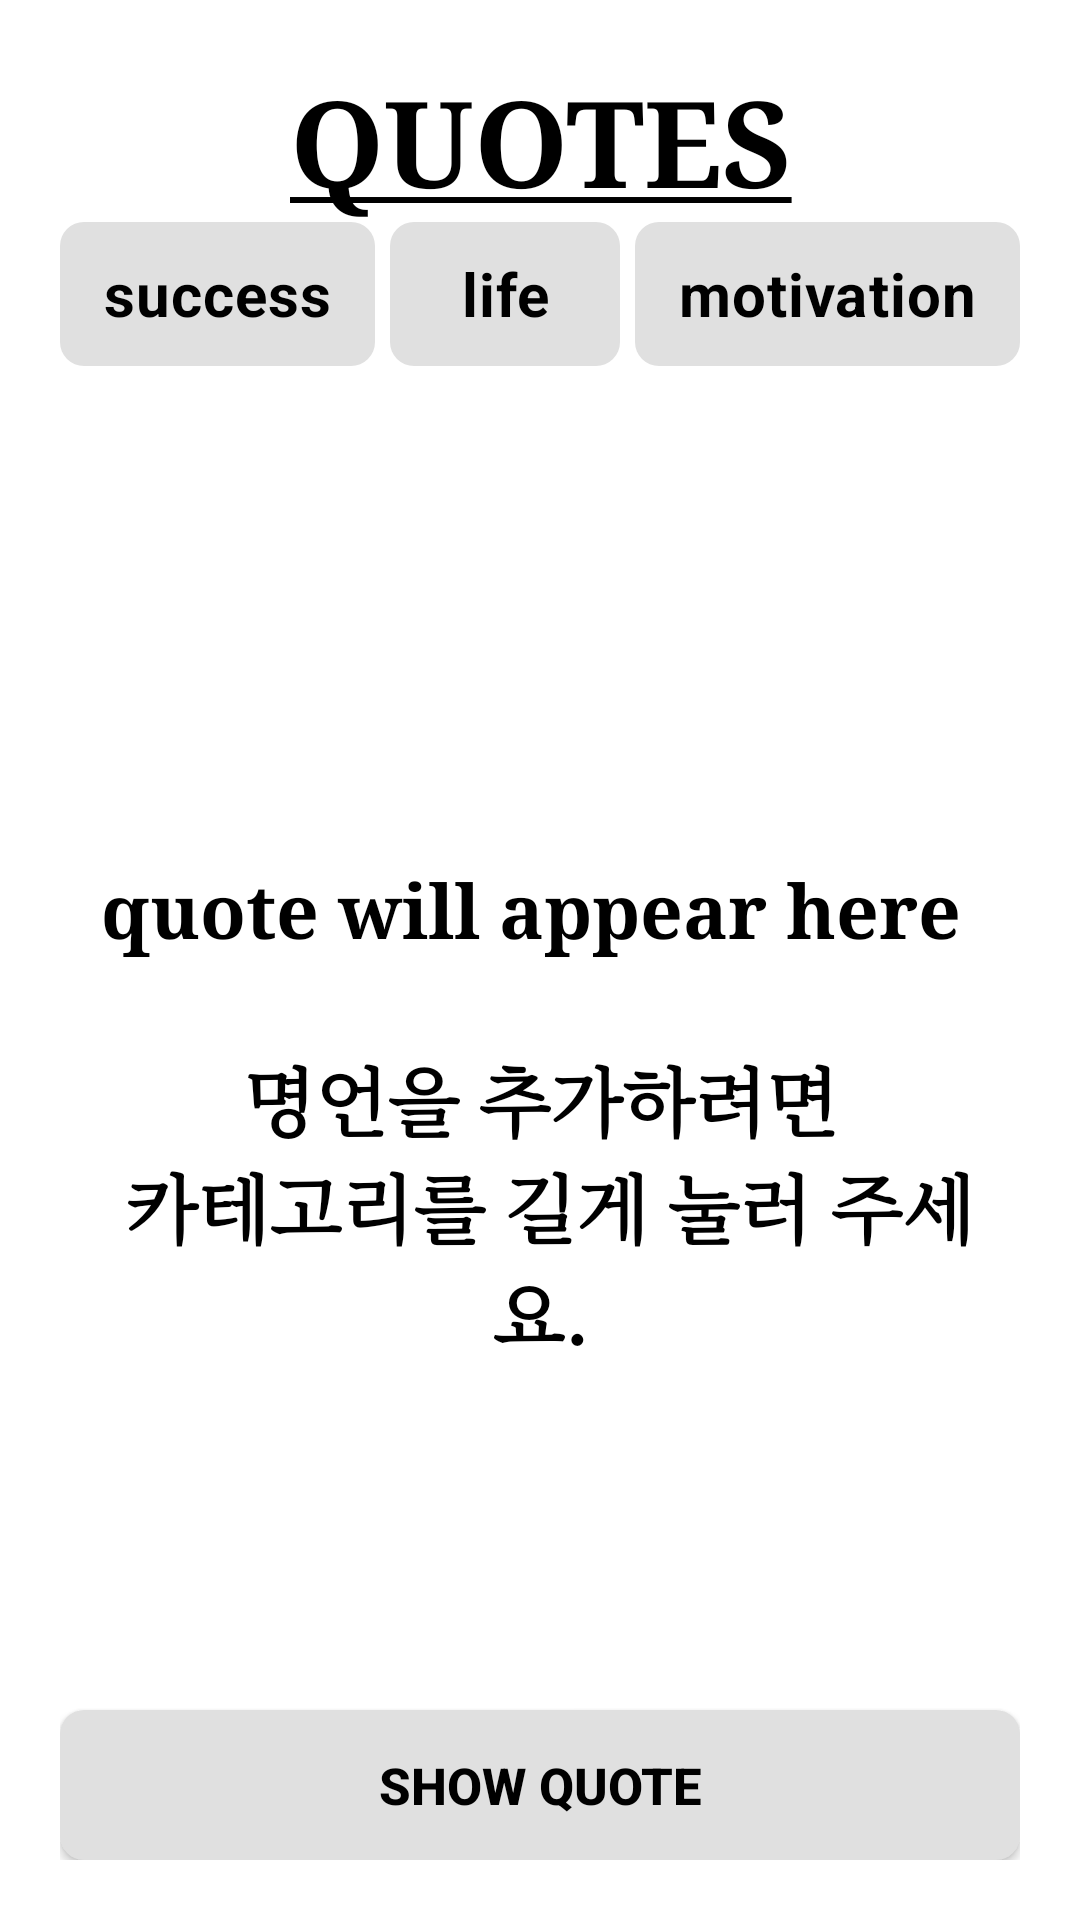

Here is an Android app screen rendered from its layout file. Give the layout XML and the strings, colors and styles it references.
<!-- AndroidManifest.xml: application theme Theme.SimpleQuotesApp -->
<!-- res/layout/activity_main.xml -->
<?xml version="1.0" encoding="utf-8"?>
<LinearLayout xmlns:android="http://schemas.android.com/apk/res/android"
    xmlns:tools="http://schemas.android.com/tools"
    android:id="@+id/main"
    android:layout_width="match_parent"
    android:layout_height="match_parent"
    android:background="@color/white"
    android:orientation="vertical"
    android:layout_marginTop="4dp"
    android:padding="20dp"
    tools:context=".MainActivity"
    >

    
    <TextView
        android:layout_width="match_parent"
        android:layout_height="wrap_content"
        android:gravity="center"
        android:text="@string/title"
        android:textColor="@color/black"
        android:textSize="40sp"
        android:textStyle="bold"
        android:textAppearance="?android:attr/textAppearanceLarge"
        android:textAllCaps="true"
        android:typeface="serif"></TextView>

    
    <RadioGroup
        android:layout_width="match_parent"
        android:layout_height="wrap_content"
        android:orientation="horizontal">

        <RadioButton
            android:id="@+id/success"
            android:layout_marginRight="5dp"
            android:layout_width="wrap_content"
            android:layout_height="wrap_content"
            android:layout_weight="1"
            android:text="@string/success"
            android:textColor="@color/black"
            android:background="@drawable/radio_button_background"
            android:gravity="center"
            android:button="@null"
            android:textSize="20sp"
            android:textStyle="bold"></RadioButton>

        <RadioButton
            android:id="@+id/life"
            android:layout_marginRight="5dp"
            android:layout_width="wrap_content"
            android:layout_height="wrap_content"
            android:layout_weight="1"
            android:text="@string/life"
            android:textColor="@color/black"
            android:background="@drawable/radio_button_background"
            android:gravity="center"
            android:button="@null"
            android:textSize="20sp"
            android:textStyle="bold"></RadioButton>

        <RadioButton
            android:id="@+id/motivation"
            android:layout_width="wrap_content"
            android:layout_height="wrap_content"
            android:layout_weight="1"
            android:text="@string/motivation"
            android:textColor="@color/black"
            android:background="@drawable/radio_button_background"
            android:gravity="center"
            android:button="@null"
            android:textSize="20sp"
            android:textStyle="bold"></RadioButton>
    </RadioGroup>


    <RelativeLayout
        android:layout_width="match_parent"
        android:layout_height="match_parent"
        android:layout_weight="1"
        android:orientation="vertical">

        <TextView
            android:id="@+id/wise"
            android:layout_width="match_parent"
            android:layout_height="wrap_content"
            android:layout_centerVertical="true"
            android:text="@string/txt"
            android:textColor="@color/black"
            android:gravity="center"
            android:textSize="25sp"
            android:textStyle="bold"
            android:typeface="serif"></TextView>

        
        <android.widget.Button
            android:id="@+id/showWise"
            android:layout_width="match_parent"
            android:layout_height="50dp"
            android:layout_alignParentBottom="true"
            android:text="@string/txt2"
            android:textColor="@color/black"
            android:background="@drawable/button_background"
            android:textSize="17sp"
            android:textStyle="bold"></android.widget.Button>
    </RelativeLayout>


</LinearLayout>
<!-- resources referenced by this layout -->
<resources>
  <!-- drawable button_background (drawable) -->
  <?xml version="1.0" encoding="utf-8"?>
  <selector xmlns:android="http://schemas.android.com/apk/res/android">
      <item>
          <shape android:shape="rectangle">
              <solid android:color="#E0E0E0" />
              <corners android:radius="8dp" />
          </shape>
      </item>
  
  </selector>
  <!-- drawable radio_button_background (drawable) -->
  <selector xmlns:android="http://schemas.android.com/apk/res/android">
      <item android:state_checked="true">
          <shape android:shape="rectangle">
              <solid android:color="#F5F5F5" />
              <corners android:radius="8dp" />
          </shape>
      </item>
      <item>
          <shape android:shape="rectangle">
              <solid android:color="#E0E0E0" />
              <corners android:radius="8dp" />
          </shape>
      </item>
  </selector>
  <string name="life">life</string>
  <string name="motivation">motivation</string>
  <string name="success">success</string>
  <string name="title"><u>Quotes</u></string>
  <string name="txt">quote will appear here \n\n 명언을 추가하려면 \n 카테고리를 길게 눌러 주세요.</string>
  <string name="txt2">Show Quote</string>
  <style name="Theme.SimpleQuotesApp" parent="Base.Theme.SimpleQuotesApp" />
  <style name="Base.Theme.SimpleQuotesApp" parent="Theme.Material3.DayNight.NoActionBar">
          
          
      </style>
  <!-- not gathered from this repository: default colours our renderer supplied (Android Studio template values) -->
  <color name="black">#FF000000</color>
  <color name="white">#FFFFFFFF</color>
</resources>
